Labelled photos from "dataset", an image-classification folder in l33klin/tensorflow_image_claadifier_demo. The possible labels are: bite, no bite.

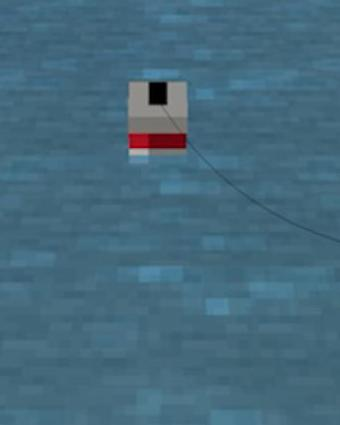
Label: no bite

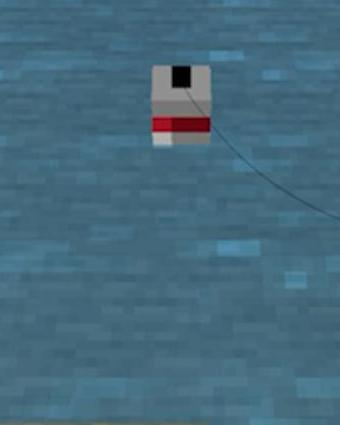
Label: no bite

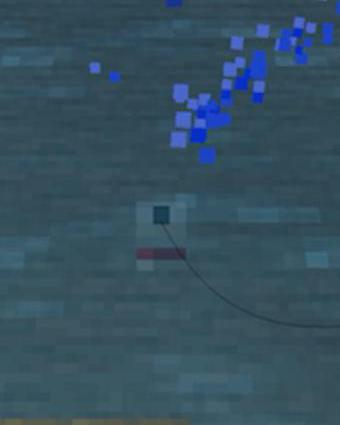
Label: bite

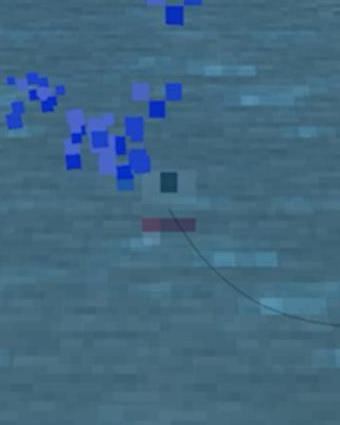
Label: bite

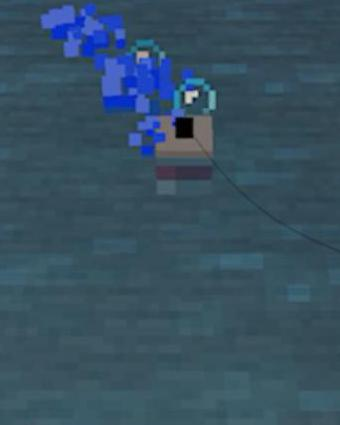
Label: bite

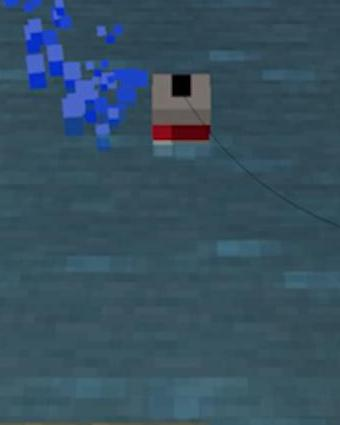
Label: no bite
